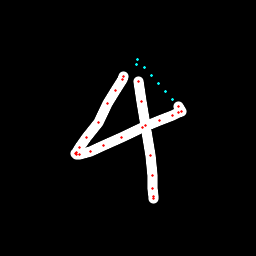

The data file committed next to this chart (first rows):
x, y, hover, eod
123.9, 76.23, 0.0, 0.0
123.9, 76.47, 0.0, 0.0
122.3, 79.61, 0.0, 0.0
115.5, 90.81, 0.0, 0.0
107.2, 103.9, 0.0, 0.0
98.04, 122.1, 0.0, 0.0
86.8, 137, 0.0, 0.0
79.59, 147.6, 0.0, 0.0
76.41, 152.3, 0.0, 0.0
75.42, 154, 0.0, 0.0
76.39, 154.5, 0.0, 0.0
79.41, 154.2, 0.0, 0.0
90.56, 151.5, 0.0, 0.0
103, 145.8, 0.0, 0.0
121.4, 137.8, 0.0, 0.0
142.8, 128, 0.0, 0.0
159.2, 120.6, 0.0, 0.0
172.1, 115.3, 0.0, 0.0
178.4, 112.4, 0.0, 0.0
181.1, 111.4, 0.0, 0.0
178.2, 106.7, 0.0, 0.0
172.9, 99.94, 1.0, 0.0
165.8, 91.78, 1.0, 0.0
158.8, 83.66, 1.0, 0.0
151.8, 75.56, 1.0, 0.0
144.7, 67.46, 1.0, 0.0
137.6, 59.39, 1.0, 0.0
136.6, 64.53, 1.0, 0.0
138, 81.84, 0.0, 0.0
141.8, 101.7, 0.0, 0.0
145.9, 125.2, 0.0, 0.0
150.5, 155.2, 0.0, 0.0
152.2, 175.7, 0.0, 0.0
152.8, 188.9, 0.0, 0.0
153.4, 196.3, 0.0, 0.0
153.4, 198.1, 0.0, 1.0
